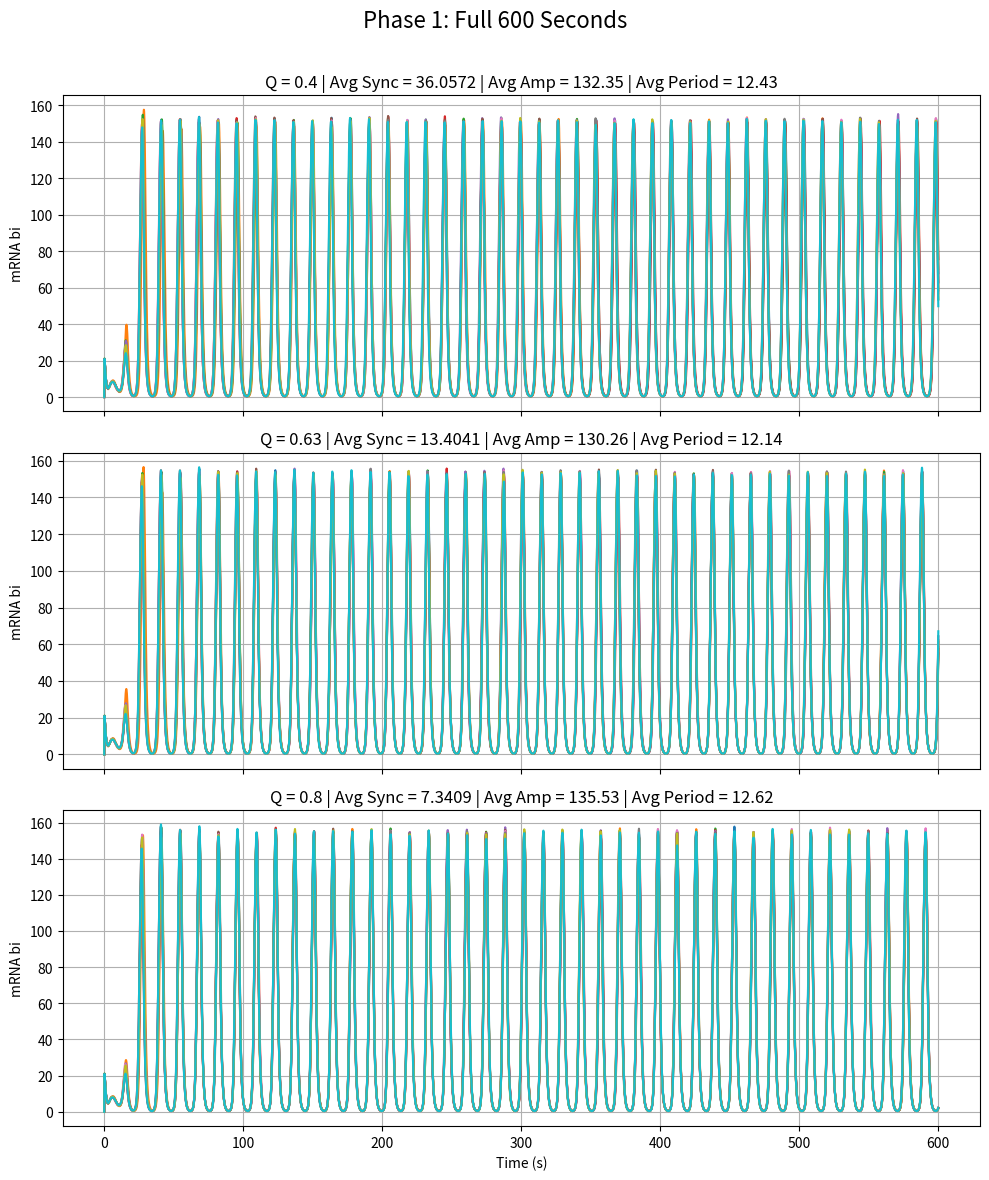
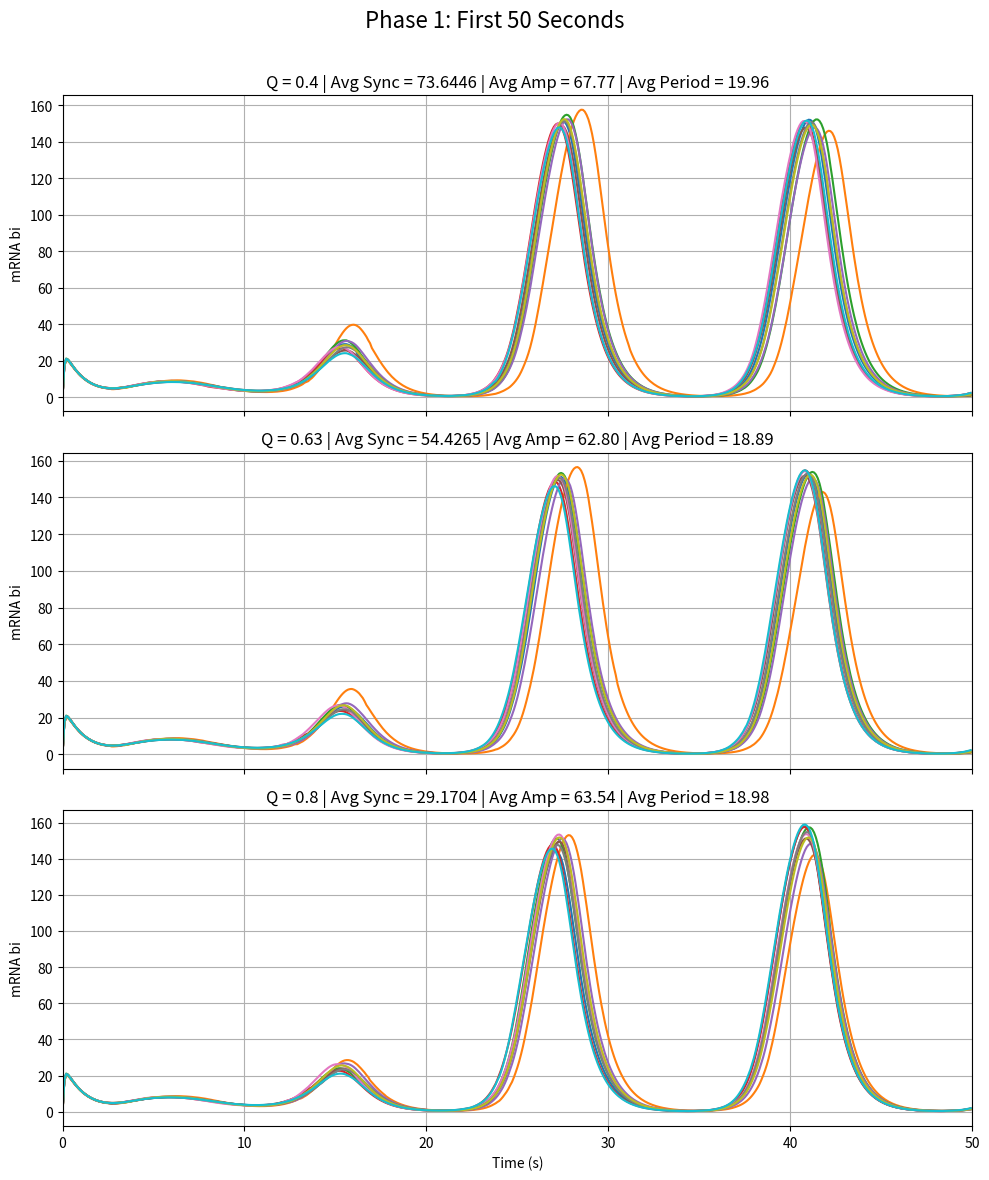

Source code (Python) for these figures, in order:
import numpy as np
from scipy.integrate import solve_ivp
import matplotlib.pyplot as plt
import pandas as pd
import random
from scipy.signal import find_peaks

# Random seeds for reproducibility
np.random.seed(42)
random.seed(42)

# Parameters
N = 10
n = 2
alpha = 216
kappa = 20
ks0 = 1
ks1 = 0.01
beta = 2
Q_values = [0.4, 0.63, 0.8]
t_span = (0, 600)
t_eval = np.linspace(*t_span, 6000)

def idx(i, offset):
    return i * 7 + offset

def repressilator_system(t, y, Q):
    dydt = np.zeros_like(y)
    Ai, Bi, Ci, ai, bi, ci, Si = [], [], [], [], [], [], []

    for i in range(N):
        Ai.append(y[idx(i, 0)])
        Bi.append(y[idx(i, 1)])
        Ci.append(y[idx(i, 2)])
        ai.append(y[idx(i, 3)])
        bi.append(y[idx(i, 4)])
        ci.append(y[idx(i, 5)])
        Si.append(y[N * 7 + i])

    Se = Q * np.mean(Si)

    for i in range(N):
        dai = alpha / (1 + Ci[i] ** n) - ai[i]
        dbi = alpha / (1 + Ai[i] ** n) - bi[i]
        dci = alpha / (1 + Bi[i] ** n) + kappa * Si[i] / (1 + Si[i]) - ci[i]

        beta = np.random.normal(loc=1.0, scale=0.1)
        dAi = beta * (ai[i] - Ai[i])
        dBi = beta * (bi[i] - Bi[i])
        dCi = beta * (ci[i] - Ci[i])

        eta = {0.4: 0.4433, 0.63: 1.1367}.get(Q, 2.67)
        dSi = -ks0 * Si[i] + ks1 * Ai[i] + eta * (Se - Si[i])

        dydt[idx(i, 0)] = dAi
        dydt[idx(i, 1)] = dBi
        dydt[idx(i, 2)] = dCi
        dydt[idx(i, 3)] = dai
        dydt[idx(i, 4)] = dbi
        dydt[idx(i, 5)] = dci
        dydt[N * 7 + i] = dSi

    return dydt

def compute_synchrony_metric(bi_matrix):
    mean_centered = bi_matrix - np.mean(bi_matrix, axis=1, keepdims=True)
    var_over_cells = np.var(mean_centered, axis=1)
    return np.mean(var_over_cells)

def compute_amplitude_period_metrics(time, bi_matrix):
    amplitudes = []
    periods = []

    for i in range(bi_matrix.shape[1]):
        signal = bi_matrix[:, i]
        peaks, _ = find_peaks(signal)
        troughs, _ = find_peaks(-signal)
        if len(peaks) > 1:
            periods.append(np.mean(np.diff(time[peaks])))
        if len(peaks) > 0 and len(troughs) > 0:
            min_len = min(len(peaks), len(troughs))
            amp = (signal[peaks[:min_len]] - signal[troughs[:min_len]]) / 2
            amplitudes.append(np.mean(amp))

    return np.mean(amplitudes), np.mean(periods)

def simulate_and_plot(Q, ax_full, ax_zoom):
    np.random.seed(0)
    y0 = np.random.rand(N * 9 + N) * 0.1

    sol = solve_ivp(lambda t, y: repressilator_system(t, y, Q),
                    t_span, y0, t_eval=t_eval)

    time = sol.t
    bi_matrix = np.zeros((len(time), N))
    for i in range(N):
        bi_matrix[:, i] = sol.y[idx(i, 4), :]

    # Metrics for full time (0-600s)
    sync_full = compute_synchrony_metric(bi_matrix)
    amp_full, period_full = compute_amplitude_period_metrics(time, bi_matrix)

    # Full time plot
    for i in range(N):
        ax_full.plot(time, bi_matrix[:, i])
    ax_full.set_title(
        f"Q = {Q} | Avg Sync = {sync_full:.4f} | Avg Amp = {amp_full*2:.2f} | Avg Period = {period_full:.2f}")
    ax_full.set_ylabel("mRNA bi")
    ax_full.grid(True)

    # Zoomed 0–50s plot: Recalculate metrics for this range
    zoom_mask = time <= 50
    bi_matrix_zoom = bi_matrix[zoom_mask]
    time_zoom = time[zoom_mask]
    amp_zoom, period_zoom = compute_amplitude_period_metrics(time_zoom, bi_matrix_zoom)
    sync_zoom = compute_synchrony_metric(bi_matrix_zoom)

    for i in range(N):
        ax_zoom.plot(time_zoom, bi_matrix_zoom[:, i])
    ax_zoom.set_title(
        f"Q = {Q} | Avg Sync = {sync_zoom:.4f} | Avg Amp = {amp_zoom*2:.2f} | Avg Period = {period_zoom*2:.2f}")
    ax_zoom.set_ylabel("mRNA bi")
    ax_zoom.set_xlim(0, 50)
    ax_zoom.grid(True)

    # Save data
    df = pd.DataFrame(bi_matrix, columns=[f'Cell_{i+1}' for i in range(N)])
    df.insert(0, 'Time', time)
    # df.to_csv(f"phase1_bi_levels_Q{Q}.csv", index=False)

    # Console output
    print(f"Q={Q}")
    print(f"  Avg Sync (full): {sync_full:.4f}")
    print(f"  Avg Amp (full): {amp_full*2:.2f}")
    print(f"  Avg Period (full): {period_full*2:.2f}")
    print(f"  Avg Sync (0-50s): {sync_zoom:.4f}")
    print(f"  Avg Amp (0-50s): {amp_zoom*2:.2f}")
    print(f"  Avg Period (0-50s): {period_zoom*2:.2f}")
    print('-'*40)

# Create subplots
fig_full, axes_full = plt.subplots(3, 1, figsize=(10, 12), sharex=True)
fig_zoom, axes_zoom = plt.subplots(3, 1, figsize=(10, 12), sharex=True)

# Simulate each Q value
for i, Q in enumerate(Q_values):
    simulate_and_plot(Q, axes_full[i], axes_zoom[i])

axes_full[-1].set_xlabel("Time (s)")
axes_zoom[-1].set_xlabel("Time (s)")

fig_full.suptitle("Phase 1: Full 600 Seconds", fontsize=16)
fig_zoom.suptitle("Phase 1: First 50 Seconds", fontsize=16)

fig_full.tight_layout(rect=[0, 0, 1, 0.97])
fig_zoom.tight_layout(rect=[0, 0, 1, 0.97])

fig_full.savefig('phase1_full_600s.png')
fig_zoom.savefig('phase1_zoom_0_50s.png')
plt.show()
